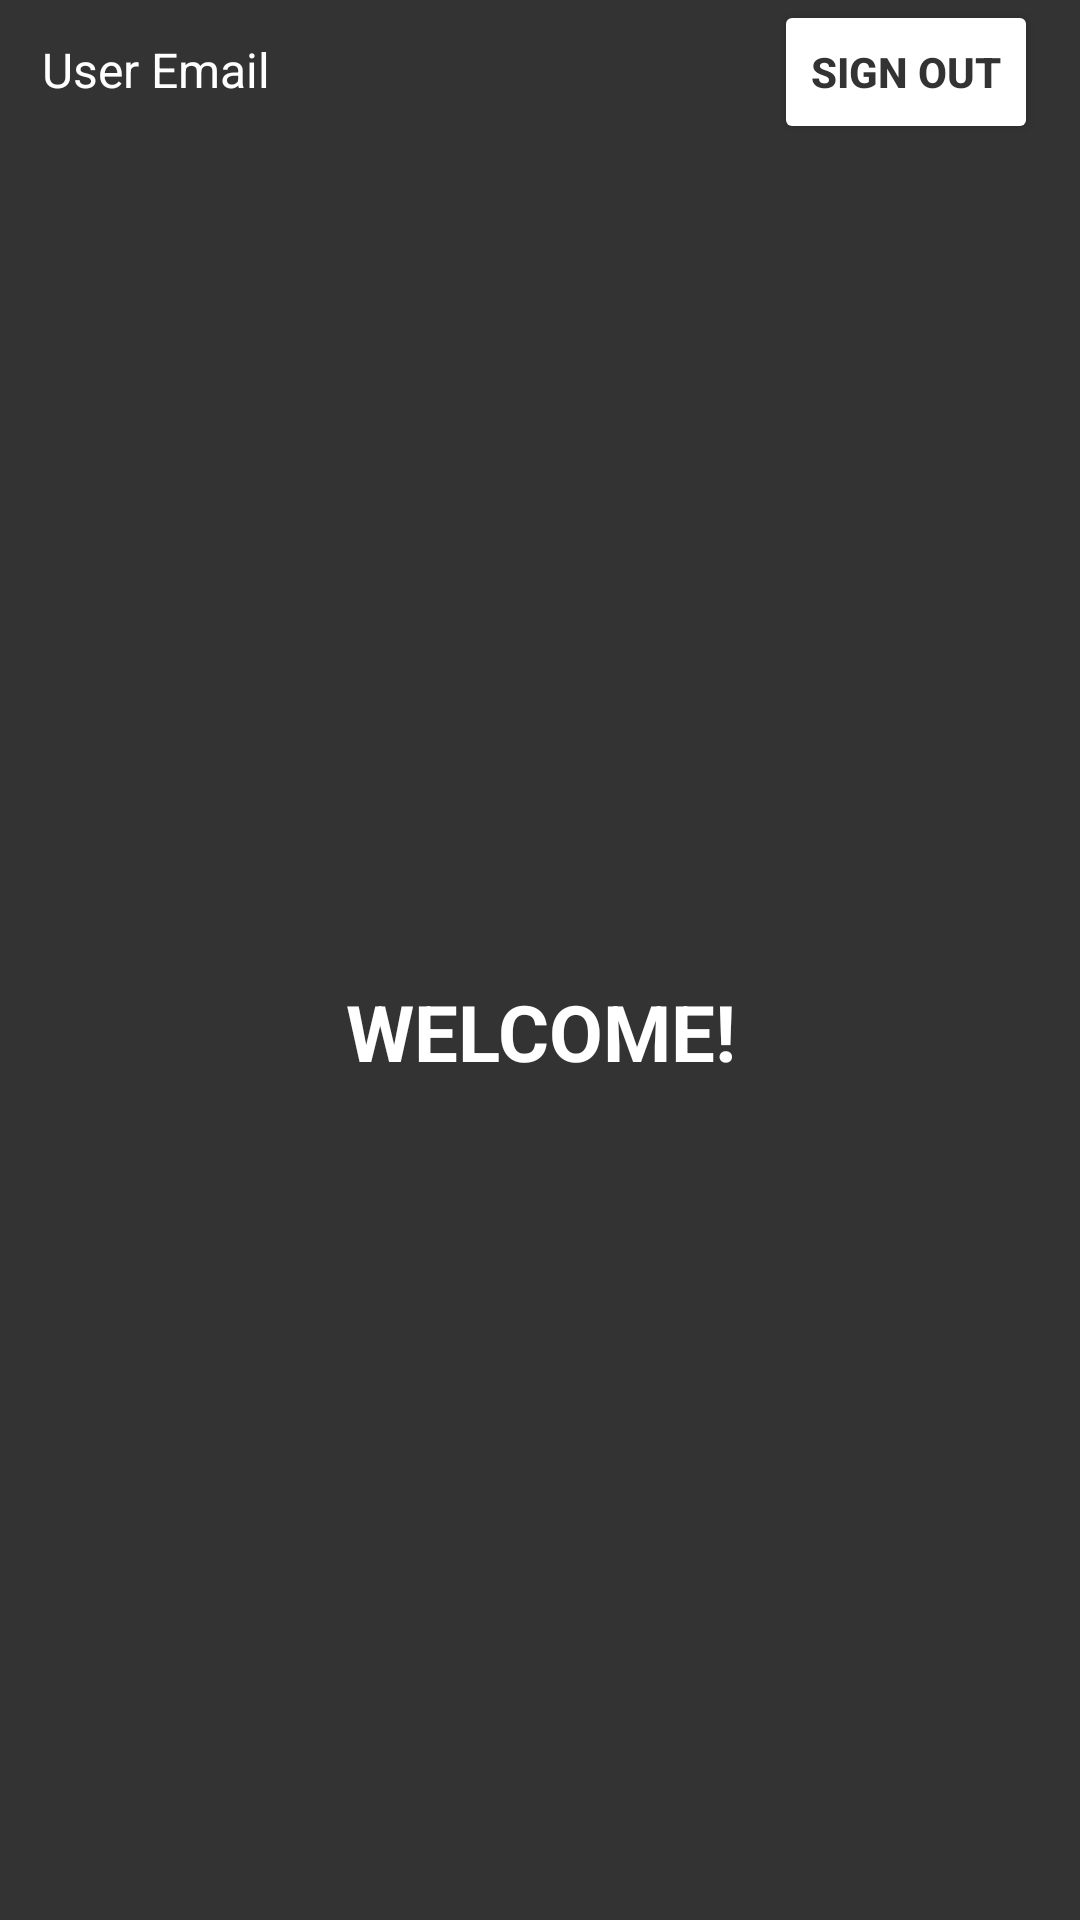

Write the Android layout XML for this screen, with the resource values it uses.
<!-- AndroidManifest.xml: application theme Theme.Login_App -->
<!-- res/layout/fragment_home.xml -->
<?xml version="1.0" encoding="utf-8"?>
<layout xmlns:android="http://schemas.android.com/apk/res/android"
    xmlns:tools="http://schemas.android.com/tools">

    <LinearLayout
        android:background="@color/gray_80"
        android:layout_width="match_parent"
        android:layout_height="match_parent"
        android:orientation="vertical"
        tools:context=".ui.HomeFragment">

        <LinearLayout
            android:layout_width="match_parent"
            android:layout_height="wrap_content"
            android:orientation="horizontal">

            <TextView
                android:id="@+id/user_email"
                android:layout_width="0dp"
                android:layout_height="wrap_content"
                android:layout_weight="1"
                android:text="@string/user_email"
                android:textSize="16sp"
                android:textColor="@color/white"
                android:layout_marginStart="14dp"/>

            <Button
                android:id="@+id/signOutButton"
                android:layout_width="wrap_content"
                android:layout_height="wrap_content"
                android:text="@string/sign_out"
                android:textColor="@color/gray_80"
                android:textStyle="bold"
                android:backgroundTint="@color/white"
                android:layout_marginEnd="14dp"/>
        </LinearLayout>

        <TextView
            android:layout_gravity="center"
            android:layout_width="match_parent"
            android:layout_height="0dp"
            android:layout_weight="1"
            android:text="@string/welcome"
            android:gravity="center"
            android:textSize="26sp"
            android:textStyle="bold"
            android:textColor="@color/white" />
    </LinearLayout>
</layout>
<!-- resources referenced by this layout -->
<resources>
  <color name="gray_80">#333333</color>
  <color name="white">#FFFFFFFF</color>
  <string name="sign_out">Sign Out</string>
  <string name="user_email">User Email</string>
  <string name="welcome">WELCOME!</string>
  <style name="Theme.Login_App" parent="Theme.MaterialComponents.DayNight.NoActionBar">
          
          <item name="colorPrimary">@color/gray_80</item>
          <item name="colorOnPrimary">@color/white</item>
          
          <item name="colorSecondary">@color/black</item>
          <item name="colorSecondaryVariant">@color/gray_80</item>
          <item name="colorOnSecondary">@color/black</item>
          
          <item name="android:statusBarColor">@color/gray_80</item>
          
      </style>
  <color name="black">#FF000000</color>
</resources>
